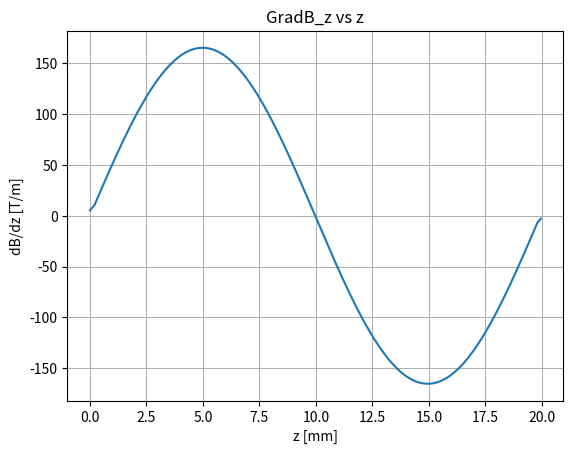
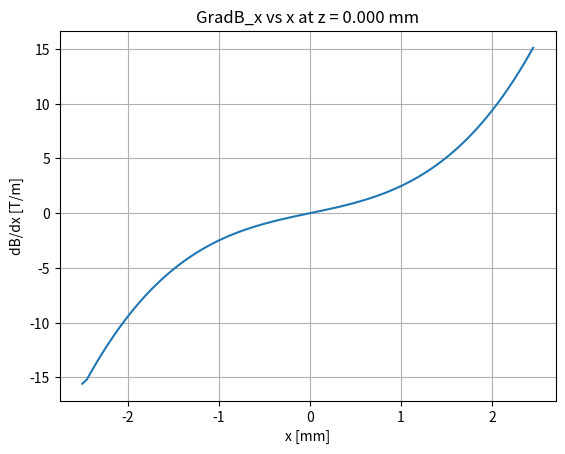
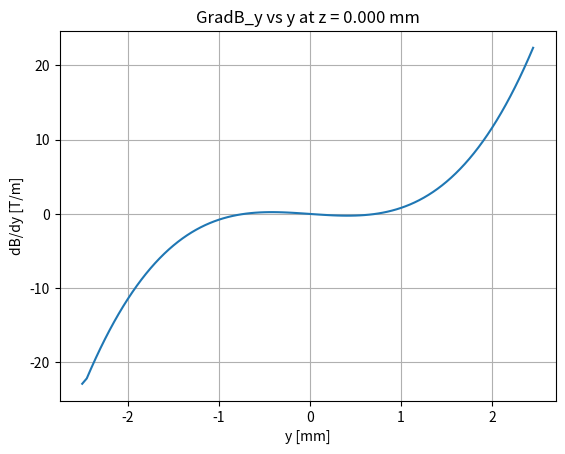
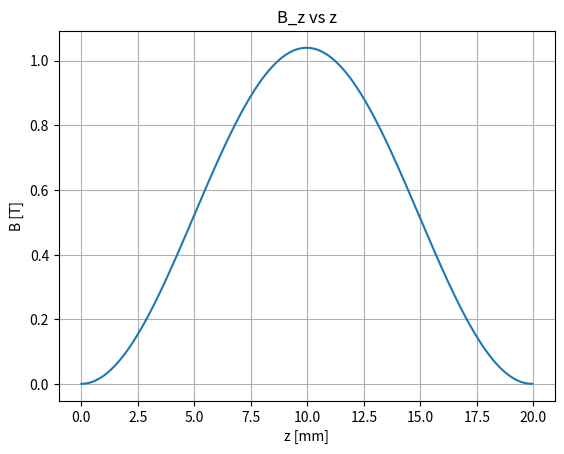

Reproduce these figures in Python, in order. (Note: this script raises an exception after producing the figures.)
#!/usr/bin/env python3
# -*- coding: utf-8 -*-
"""
Created on Wed Mar  6 10:37:32 2019

[redacted]
"""

#%%
import numpy as np
from numpy import pi,sin,cos,tan,sqrt
import matplotlib.pyplot as plt
from matplotlib import cm
from mpl_toolkits.mplot3d import Axes3D
from scipy.integrate import odeint 
from scipy.interpolate import RegularGridInterpolator

# Units
mm = ms = 1e-3
um = us = 1e-6

# Magnetic field equations
# Functions defining the fields along each axis for the SFS and WFS states
def SFSy(y):
    return (-6267)*y**2 - 0.106*y + 1.018
def SFSx(x):
    return (2.518*10**4)*x**2 - 0.05364*x + 1.021
def WFSy(y):
    return (1.081*10**10)*y**4 + (1.635*10**5)*y**3 - (1.133*10**4)*y**2 - 0.6312*y + 0.02394
def WFSx(x):
    return (7.657*10**9)*x**4 - (1.166*10**5)*x**3 + (3.603*10**4)*x**2 + 0.2786*x + 0.03799
# Magnetic field from ZS-paper archived simulations; B field in [Teslas]
def fullfield(x,y,z):
    return SFSx(x)*SFSy(y)*sin(315.3*z/2)**2 + WFSx(x)*WFSy(y)*cos(315.3*z/2)**2

# Creating arrays and meshgrids
xterms = yterms = zterms = 100 # c
radius = 2.5 # mm
zlen = 20 # mm

# Bore radius is actually x,y = 2.5mm & z = 40mm
x = np.linspace(-radius, radius, xterms)*mm
y = np.linspace(-radius, radius, yterms)*mm
z = np.linspace(0,zlen, zterms)*mm

xstepsize = ystepsize = (x.max() - x.min())/len(x) # Assuming uniform stepsize in x,y
zstepsize = (z.max() - z.min())/len(z)

XX,YY,ZZ = np.meshgrid(x,y,z,indexing='ij', sparse=True)

Bdx,Bdy,Bdz = np.gradient(fullfield(XX,YY,ZZ),xstepsize,ystepsize,zstepsize)

# Interpolate the gradient of the fullfield
Bdxfn = RegularGridInterpolator((x,y,z), Bdx,bounds_error=False,fill_value=0)
Bdyfn = RegularGridInterpolator((x,y,z), Bdy,bounds_error=False,fill_value=0)
Bdzfn = RegularGridInterpolator((x,y,z), Bdz,bounds_error=False,fill_value=0)

#%%
zarr = np.arange(0,zlen,0.05)*mm
Bdzarr =[]
for z in np.arange(0,zlen,0.05):
    Bdzarr.append(Bdzfn([0,0,z*mm])[0])
fig = plt.figure()
ax = fig.add_subplot(111)
ax.grid()
ax.plot(zarr*1e3, Bdzarr)
ax.set_title('GradB_z vs z')
ax.set_xlabel("z [mm]")
ax.set_ylabel("dB/dz [T/m]")

zpos = 0*mm
xarr = yarr = np.arange(-radius,radius,0.05)*mm # yarr has same dimensions
Bdxarr, Bdyarr = [], []
for x in np.arange(-radius,radius,0.05):
    Bdxarr.append(Bdxfn([x*mm,0,zpos])[0])
    Bdyarr.append(Bdyfn([0,x*mm,zpos])[0])
fig = plt.figure()
ax = fig.add_subplot(111)
ax.grid()
ax.plot(xarr*1e3, Bdxarr)
ax.set_title('GradB_x vs x at z = %.3f mm' %(zpos))
ax.set_xlabel("x [mm]")
ax.set_ylabel("dB/dx [T/m]")

fig = plt.figure()
ax = fig.add_subplot(111)
ax.grid()
ax.plot(yarr*1e3, Bdyarr)
ax.set_title('GradB_y vs y at z = %.3f mm' %(zpos))
ax.set_xlabel("y [mm]")
ax.set_ylabel("dB/dy [T/m]")

fig = plt.figure()
ax = fig.add_subplot(111)
ax.grid()
ax.plot(zarr*1e3, fullfield(0,0,zarr))
ax.set_title('B_z vs z')
ax.set_xlabel("z [mm]")
ax.set_ylabel("B [T]")

#%%
# Physical quantities
amu = 1.660539040*10**-27 # amu to kg; NIST
hbar = 1.054571800*10**-34 #J s; NIST
e = 1.6021766208*10**-19 # C; NIST
kb = 1.38064852*10**-23 # J/K
me = 9.10938356*10**-31 # kg; NIST
mYb = 173.045 # amu, for 174Yb, which has an abundance of 31.896%; CIAAW 2015
mO = 15.999 # amu; google
mH =1.00794 #amu; google

# Properties of YbOH molecule
mYbOH = (mYb+mO+mH)
m = mYbOH * amu
mu_bohr = (-e*hbar)/(2*me) # J/T

# Let mu.B > 0 = WFS state
alpWFS = mu_bohr/m # * grad B = accel
# Let mu.B < 0 = SFS state
alpSFS = -mu_bohr/m # * grad B = accel

# output random values proportional to a gaussian distribution
def randG(mean,std):
    return np.random.normal(mean, std)
# If the output is less than cutoff, repeat until output is greater than cutoff
def randG_trunc(mean,std,cutoff):
    val = randG(mean,std)
    while val <= cutoff:
        val = randG(mean,std)
    return val
# Standard deviation of velocity in x and y comp; is proportional to 3K by design, where
def sigma_v(T):
    return sqrt(kb*T/m)
# change in kinetic energy
def KE(vf,v0):
    dKE = (1/2)*m*((vf)**2-(v0)**2)
    return dKE
#%% MOLECULE UNDER STATISTICAL STATE TRANSITIONS

#Tolerance, if values are below this range, we need to do a calculation for the state of the mol
tol = 1e-6 # mm
init_state = alpWFS # Initial state of molecule

# List of z positions which we need to do a calculation where the molecule may flip
z0_list = np.array([10,20,30,40,50,60,70,80,90,100])*mm
    # Excluding initial point so that we always obtain the initial state defined

B_str = 1
global mu_sign
def mol_state(x,y,z):
    global mu_sign
    if (abs(x) < radius*mm) and (abs(y) < radius*mm) and (z < 100*mm):
        if z == 0:
            mu_sign = c_s = init_state
        elif any(abs(z0_list - z) < tol):
            if np.random.uniform() < 0.5:
                mu_sign = c_s = alpWFS
            else:
                mu_sign = c_s = alpSFS
        else:
            mu_sign = c_s = mu_sign
    else:
        mu_sign = c_s = 0
    return c_s
    
tlast = 4*ms
t_terms = 1e5
t = np.linspace(0,tlast,t_terms) # s

def equation_system(b,t):
    xt,yt,zt,vxt,vyt,vzt = b
    db_over_dt = [vxt,vyt,vzt, B_str*mol_state(xt,yt,zt)*Bdxfn([xt,yt,zt%(20*mm)]), B_str*mol_state(xt,yt,zt)*Bdyfn([xt,yt,zt%(20*mm)]), B_str*mol_state(xt,yt,zt)*Bdzfn([xt,yt,zt%(20*mm)])]
    return db_over_dt

#%% ONE MOLECULE SIMULATION
    
# Initial conditions of the position r0 and velocity v0
r0 = np.array([0,0,0])     # m 
v0 = np.array([0.4,0.2,30])  

s0 = np.concatenate([r0,v0])

solution = odeint(equation_system,s0,t)
xt = solution[:,0]
yt = solution[:,1]
zt = solution[:,2]
vxt = solution[:,3]
vyt = solution[:,4]
vzt = solution[:,5]

print('\n','Init position ',round(xt[0]*1e6,2),round(yt[0]*1e6,2),round(zt[0]*1e6,2), 'um')
print('Final position ',round(xt[-1]*1e3,2),round(yt[-1]*1e3,2),round(zt[-1]*1e3,2), 'mm')
print(' Init velocity ',round(vxt[0],2),round(vyt[0],2),round(vzt[0],6), 'm/s')
print('Final velocity ',round(vxt[-1],2),round(vyt[-1],2),round(vzt[-1],6), 'm/s')
#print('Time of flight',t[-1])

#fig = plt.figure(figsize=(5,5))
#ax = fig.add_subplot(111)
#ax.grid(True)
#ax.set_title('$x - y$ plot')
#ax.plot(xt,yt)
#ax.set_xlabel(r"$x$ [m]")
#ax.set_ylabel(r"$y$ [m]")

# trajectory plot
fig3 = plt.figure()
ax3 = fig3.add_subplot(111)
ax3.grid(True)
ax3.set_title('$\Delta KE_{V_z}$ vs z')
ax3.plot(zt*1e3,KE(vzt,v0[2])/kb)
ax3.set_xlabel("z [mm]")
ax3.set_ylabel("$KE$ [K]")

## trajectory plot
#fig3 = plt.figure()
#ax3 = fig3.add_subplot(111)
#ax3.grid(True)
#ax3.set_title('$\Delta KE_{V_z}$ vs t')
#ax3.plot(t*1e3,KE(vzt,v0[2])/kb)
#ax3.set_xlabel("t [ms]")
#ax3.set_ylabel("$KE$ [K]")

# Trajectory plot
fig4 = plt.figure()
ax4 = fig4.add_subplot(111, projection='3d')
ax4.set_title('Particle Trajectory')
ax4.plot(xt*1e3,yt*1e3,zt*1e3)
ax4.set_xlabel("x [mm]")
ax4.set_ylabel("y [mm]")
ax4.set_zlabel("z [mm]")
ax4.set_xlim(min(xt)*1e3, max(xt)*1e3)
ax4.set_ylim(min(yt)*1e3, max(yt)*1e3)
ax4.set_zlim(0, max(zt)*1e3)

#%% SIMULATION FOR MULTIPLE PARTICLES

xt, yt, zt = [], [], []
vxt, vyt,vzt = [], [], []
# Leaving these external since code below doesnt always work on the first try

particle_num = 100
for n in range(particle_num):
        # std in velocity is of 3K and rounded to 3 decimals
    r0 = np.array([randG(0,3*mm) ,randG(0,3*mm) ,0])# m 
#    v0 = np.array([randG(0,sigma_v(3)), randG(0,sigma_v(3)) ,randG_trunc(30,25,5)])
    v0 = np.array([randG(0,11.456), randG(0,11.456) ,randG(30,25)])
#    v0 = np.array([randG(0,11.456), randG(0,11.456) ,30])
#    r0 = np.array([0,0,0])*mm     # m 
#    v0 = np.array([0.5,0.2,30])  
    s0 = np.concatenate([r0,v0])
    
    solution = odeint(equation_system,s0,t)
    xt.append(solution[:,0])
    yt.append(solution[:,1])
    zt.append(solution[:,2])
    vxt.append(solution[:,3])
    vyt.append(solution[:,4])
    vzt.append(solution[:,5])
    print(n)

#%% PHASE SPACE PLOTS along x and y directions

# Position at initial/final times
pos_i = 0
pos_f = -1

fig = plt.figure()
ax = fig.add_subplot(111)
ax.set_title('$V_x - x$ phase space at $t = t_0$')
ax.grid()
for n in range(len(xt)):
    ax.scatter(xt[n][pos_i]/(3*mm),vxt[n][pos_i]/(sigma_v(3)), s = 10, color = 'red',alpha = 0.4)
    ax.scatter(xt[n][pos_f]/(3*mm),vxt[n][pos_f]/(sigma_v(3)), s = 10, color = 'blue',alpha = 0.4)
#    ax.plot(xt[n]/(3*mm),vxt[n]/(sigma_v(3)), alpha = 0.4)
#    ax.axhline(y = vxt[n][pos_i]/(sigma_v(3)), color = 'orange', linewidth = 0.75)
ax.axvline(x=(radius/3), color = 'salmon', linewidth = 0.75)    # position of the bore
ax.axvline(x=(-radius/3), color = 'salmon', linewidth = 0.75)   # position of the bore
ax.set_xlabel("$x/\sigma_x$ ")
ax.set_ylabel("$Vx/\sigma_{V_x}$ ")

fig = plt.figure()
ax = fig.add_subplot(111)
ax.set_title('$V_y - y$ phase space at $t = t_0$')
ax.grid()
for n in range(len(xt)):
    ax.scatter(yt[n][pos_i]/(3*mm),vyt[n][pos_i]/(sigma_v(3)), s = 10, color = 'red',alpha = 0.4)
    ax.scatter(yt[n][pos_f]/(3*mm),vyt[n][pos_f]/(sigma_v(3)), s = 10, color = 'blue',alpha = 0.4)
#    ax.plot(yt[n]/(3*mm),vyt[n]/(sigma_v(3)), alpha = 0.4)
#    ax.axhline(y = vyt[n][pos_i]/(sigma_v(3)), color = 'orange', linewidth = 0.75)
ax.axvline(x=(radius/3), color = 'salmon', linewidth = 0.75)
ax.axvline(x=(-radius/3), color = 'salmon', linewidth = 0.75)
ax.set_xlabel("$y/\sigma_y$ ")
ax.set_ylabel("$Vy/\sigma_{V_y}$ ")
#
#fig = plt.figure()
#ax = fig.add_subplot(111)
#ax.set_title('$V_z - z$')
#ax.grid()
#for n in range(len(zt)):
#    ax.plot(zt[n],vzt[n], alpha = 0.4)
#ax.set_xlabel("$z ")
#ax.set_ylabel("$Vz$ ")









#%% IDEAL CASE: Molecule state function, (position dependent)

init_state = alpWFS # Initial state of molecule
B_str = 1

def mol_state(x,y,z):
#    if (abs(x) < radius*mm) and (abs(y) < radius*mm) and (z < 100*mm):
    if (z < 100*mm):
        if (0 <= z < 10*mm) or (20*mm <= z < 30*mm) or (40*mm <= z < 50*mm) or (60*mm <= z < 70*mm) or (80*mm <= z < 90*mm):
            c_s = init_state
        else:
            c_s = -init_state
    else:
        c_s = 0
    return c_s
    

tlast = 5*ms
t_terms = 1e5
t = np.linspace(0,tlast,t_terms) # s

def equation_system(b,t):
    xt,yt,zt,vxt,vyt,vzt = b
    db_over_dt = [vxt,vyt,vzt, B_str*mol_state(xt,yt,zt)*Bdxfn([xt,yt,zt%(20*mm)]), B_str*mol_state(xt,yt,zt)*Bdyfn([xt,yt,zt%(20*mm)]), B_str*mol_state(xt,yt,zt)*Bdzfn([xt,yt,zt%(20*mm)])]
    return db_over_dt

#%%
xt, yt, zt = [], [], []
vxt, vyt,vzt = [], [], []
# Leaving these external since code below doesnt always work on the first try

particle_num = 5
for n in range(particle_num):
        # std in velocity is of 3K and rounded to 3 decimals
    r0 = np.array([randG(0,0.03*mm) ,randG(0,0.03*mm) ,0])# m 
#    v0 = np.array([randG(0,sigma_v(3)), randG(0,sigma_v(3)) ,randG_trunc(30,25,5)])
    v0 = np.array([randG(0,0.11456), randG(0,0.11456) ,randG(30,2.5)])
#    v0 = np.array([randG(0,11.456), randG(0,11.456) ,30])
#    r0 = np.array([0,0,0])*mm     # m 
#    v0 = np.array([0.5,0.2,30])  
    s0 = np.concatenate([r0,v0])
    
    solution = odeint(equation_system,s0,t)
    xt.append(solution[:,0])
    yt.append(solution[:,1])
    zt.append(solution[:,2])
    vxt.append(solution[:,3])
    vyt.append(solution[:,4])
    vzt.append(solution[:,5])
    print(n)
    
#%% PHASE SPACE PLOTS along x and y directions

# Position at initial/final times
pos_i = 0
pos_f = -1

fig = plt.figure()
ax = fig.add_subplot(111)
ax.set_title('$V_x - x$ phase space')
ax.grid()
for n in range(len(xt)):
    ax.scatter(xt[n][pos_i]/(3*mm),vxt[n][pos_i]/(sigma_v(3)), s = 10, color = 'red',alpha = 0.4)
    ax.scatter(xt[n][pos_f]/(3*mm),vxt[n][pos_f]/(sigma_v(3)), s = 10, color = 'blue',alpha = 0.4)
#    ax.plot(xt[n]/(3*mm),vxt[n]/(sigma_v(3)), alpha = 0.4)
#    ax.axhline(y = vxt[n][pos_i]/(sigma_v(3)), color = 'orange', linewidth = 0.75)
ax.axvline(x=(radius/3), color = 'salmon', linewidth = 0.75)    # position of the bore
ax.axvline(x=(-radius/3), color = 'salmon', linewidth = 0.75)   # position of the bore
ax.set_xlabel("$x/\sigma_x$ ")
ax.set_ylabel("$Vx/\sigma_{V_x}$ ")

fig = plt.figure()
ax = fig.add_subplot(111)
ax.set_title('$V_y - y$ phase space')
ax.grid()
for n in range(len(xt)):
    ax.scatter(yt[n][pos_i]/(3*mm),vyt[n][pos_i]/(sigma_v(3)), s = 10, color = 'red',alpha = 0.4)
    ax.scatter(yt[n][pos_f]/(3*mm),vyt[n][pos_f]/(sigma_v(3)), s = 10, color = 'blue',alpha = 0.4)
#    ax.plot(yt[n]/(3*mm),vyt[n]/(sigma_v(3)), alpha = 0.4)
#    ax.axhline(y = vyt[n][pos_i]/(sigma_v(3)), color = 'orange', linewidth = 0.75)
ax.axvline(x=(radius/3), color = 'salmon', linewidth = 0.75)
ax.axvline(x=(-radius/3), color = 'salmon', linewidth = 0.75)
ax.set_xlabel("$y/\sigma_y$ ")
ax.set_ylabel("$Vy/\sigma_{V_y}$ ")

#%%

fig = plt.figure()
ax = fig.add_subplot(111)
ax.grid(True)
ax.set_title('$\Delta KE_{V_z}$ vs z')
for n in range(len(xt)):
    ax.plot(zt[n]*1e3,KE(vzt[n],vzt[n][0])/kb)
ax.set_xlabel("z [mm]")
ax.set_ylabel("$KE$ [K]")

fig = plt.figure()
ax = fig.add_subplot(111)
ax.set_title('$V_z - z$ phase space')
ax.grid()
for n in range(len(xt)):
    ax.scatter(zt[n][pos_i]*1e3,vzt[n][pos_i]/(sigma_v(3)), s = 10, color = 'red',alpha = 0.4)
    ax.scatter(zt[n][pos_f]*1e3,vzt[n][pos_f]/(sigma_v(3)), s = 10, color = 'blue',alpha = 0.4)
    ax.plot(zt[n]*1e3,vzt[n]/(sigma_v(3)), alpha = 0.4)
ax.set_xlabel("$z$ [mm]")
ax.set_ylabel("$Vz/\sigma_{V_z}$ ")

#%% HISTOGRAM of Vz Distribution
    
vz_initial, vz_final = [], []
for n in range(len(xt)):
    vz_initial.append(vzt[n][0])

for n in range(len(xt)):
    vz_final.append(vzt[n][-1])
    
fig,ax = plt.subplots()
ax.set_title('Initial and final $V_z$ distrubution')
plt.hist(vz_initial,bins=20,normed=True, alpha = 0.4)
plt.hist(vz_final,bins=20,normed=True, alpha = 0.4)
plt.xlim(0,60)
ax.set_xlabel("$Vz$ [m/s]")
ax.set_ylabel("Normalized counts")
plt.show()

#%% NO B FIELD CASE
    
tlast = 5*ms
t_terms = 1e5
t = np.linspace(0,tlast,t_terms) # s

def equation_system(b,t):
    xt,yt,zt,vxt,vyt,vzt = b
    db_over_dt = [vxt,vyt,vzt, 0, 0, 0]
    return db_over_dt
    
xt, yt, zt = [], [], []
vxt, vyt,vzt = [], [], []
# Leaving these external since code below doesnt always work on the first try

particle_num = 100
for n in range(particle_num):
        # std in velocity is of 3K and rounded to 3 decimals
    r0 = np.array([randG(0,3*mm) ,randG(0,3*mm) ,0])# m 
#    v0 = np.array([randG(0,sigma_v(3)), randG(0,sigma_v(3)) ,randG_trunc(30,25,5)])
    v0 = np.array([randG(0,11.456), randG(0,11.456) ,randG(30,25)])
#    v0 = np.array([randG(0,11.456), randG(0,11.456) ,30])
#    r0 = np.array([0,0,0])*mm     # m 
#    v0 = np.array([0.5,0.2,30])  
    s0 = np.concatenate([r0,v0])
    
    solution = odeint(equation_system,s0,t)
    xt.append(solution[:,0])
    yt.append(solution[:,1])
    zt.append(solution[:,2])
    vxt.append(solution[:,3])
    vyt.append(solution[:,4])
    vzt.append(solution[:,5])
    print(n)
    
#%% PHASE SPACE PLOTS along x and y directions

# Position at initial/final times
pos_i = 0
pos_f = -1

fig = plt.figure()
ax = fig.add_subplot(111)
ax.set_title('No Field $V_x - x$ phase space at $t = t_0$')
ax.grid()
for n in range(len(xt)):
    ax.scatter(xt[n][pos_i]/(3*mm),vxt[n][pos_i]/(sigma_v(3)), s = 10, color = 'red',alpha = 0.4)
    ax.scatter(xt[n][pos_f]/(3*mm),vxt[n][pos_f]/(sigma_v(3)), s = 10, color = 'blue',alpha = 0.4)
ax.axvline(x=(radius/3), color = 'salmon', linewidth = 0.75)    # position of the bore
ax.axvline(x=(-radius/3), color = 'salmon', linewidth = 0.75)   # position of the bore
ax.set_xlabel("$x/\sigma_x$ ")
ax.set_ylabel("$Vx/\sigma_{V_x}$ ")

fig = plt.figure()
ax = fig.add_subplot(111)
ax.set_title('No Field $V_y - y$ phase space at $t = t_0$')
ax.grid()
for n in range(len(xt)):
    ax.scatter(yt[n][pos_i]/(3*mm),vyt[n][pos_i]/(sigma_v(3)), s = 10, color = 'red',alpha = 0.4)
    ax.scatter(yt[n][pos_f]/(3*mm),vyt[n][pos_f]/(sigma_v(3)), s = 10, color = 'blue',alpha = 0.4)
ax.axvline(x=(radius/3), color = 'salmon', linewidth = 0.75)
ax.axvline(x=(-radius/3), color = 'salmon', linewidth = 0.75)
ax.set_xlabel("$y/\sigma_y$ ")
ax.set_ylabel("$Vy/\sigma_{V_y}$ ")
